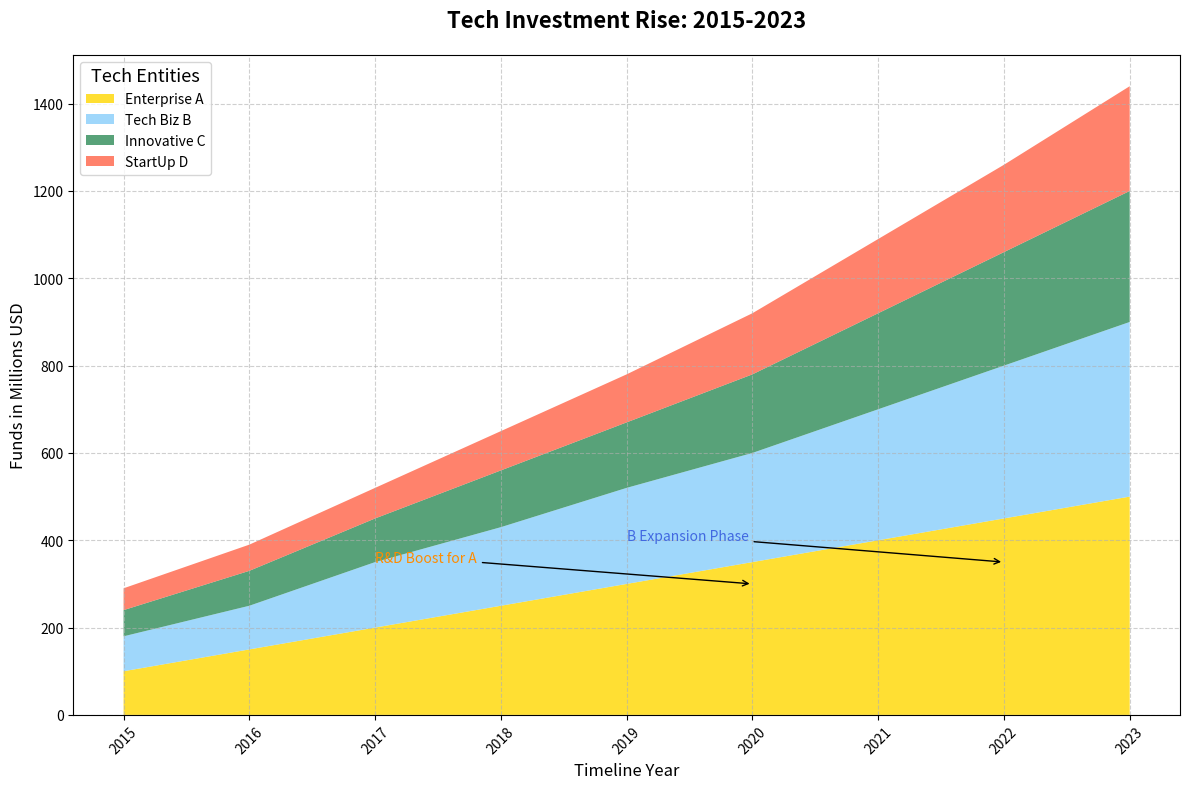

Reproduce this figure in Python.
import matplotlib.pyplot as plt
import numpy as np

years = np.arange(2015, 2024)
company_a = np.array([100, 150, 200, 250, 300, 350, 400, 450, 500])
company_b = np.array([80, 100, 150, 180, 220, 250, 300, 350, 400])
company_c = np.array([60, 80, 100, 130, 150, 180, 220, 260, 300])
company_d = np.array([50, 60, 70, 90, 110, 140, 170, 200, 240])

data = np.vstack([company_a, company_b, company_c, company_d])
companies = ["Enterprise A", "Tech Biz B", "Innovative C", "StartUp D"]
colors = ['#FFD700', '#87CEFA', '#2E8B57', '#FF6347']

fig, ax = plt.subplots(figsize=(12, 8))

ax.stackplot(years, company_a, company_b, company_c, company_d, labels=companies, colors=colors, alpha=0.8)

ax.set_title('Tech Investment Rise: 2015-2023', fontsize=16, fontweight='bold', pad=20)
ax.set_xlabel('Timeline Year', fontsize=12)
ax.set_ylabel('Funds in Millions USD', fontsize=12)

ax.set_xticks(years)
ax.tick_params(axis='x', rotation=45)

ax.legend(loc='upper left', title='Tech Entities', fontsize=10, title_fontsize='13')

ax.annotate('R&D Boost for A', xy=(2020, 300), xytext=(2017, 350),
            arrowprops=dict(facecolor='black', arrowstyle='->'),
            fontsize=10, color='darkorange')

ax.annotate('B Expansion Phase', xy=(2022, 350), xytext=(2019, 400),
            arrowprops=dict(facecolor='black', arrowstyle='->'),
            fontsize=10, color='royalblue')

ax.grid(True, linestyle='--', alpha=0.6)

plt.tight_layout()

plt.show()
